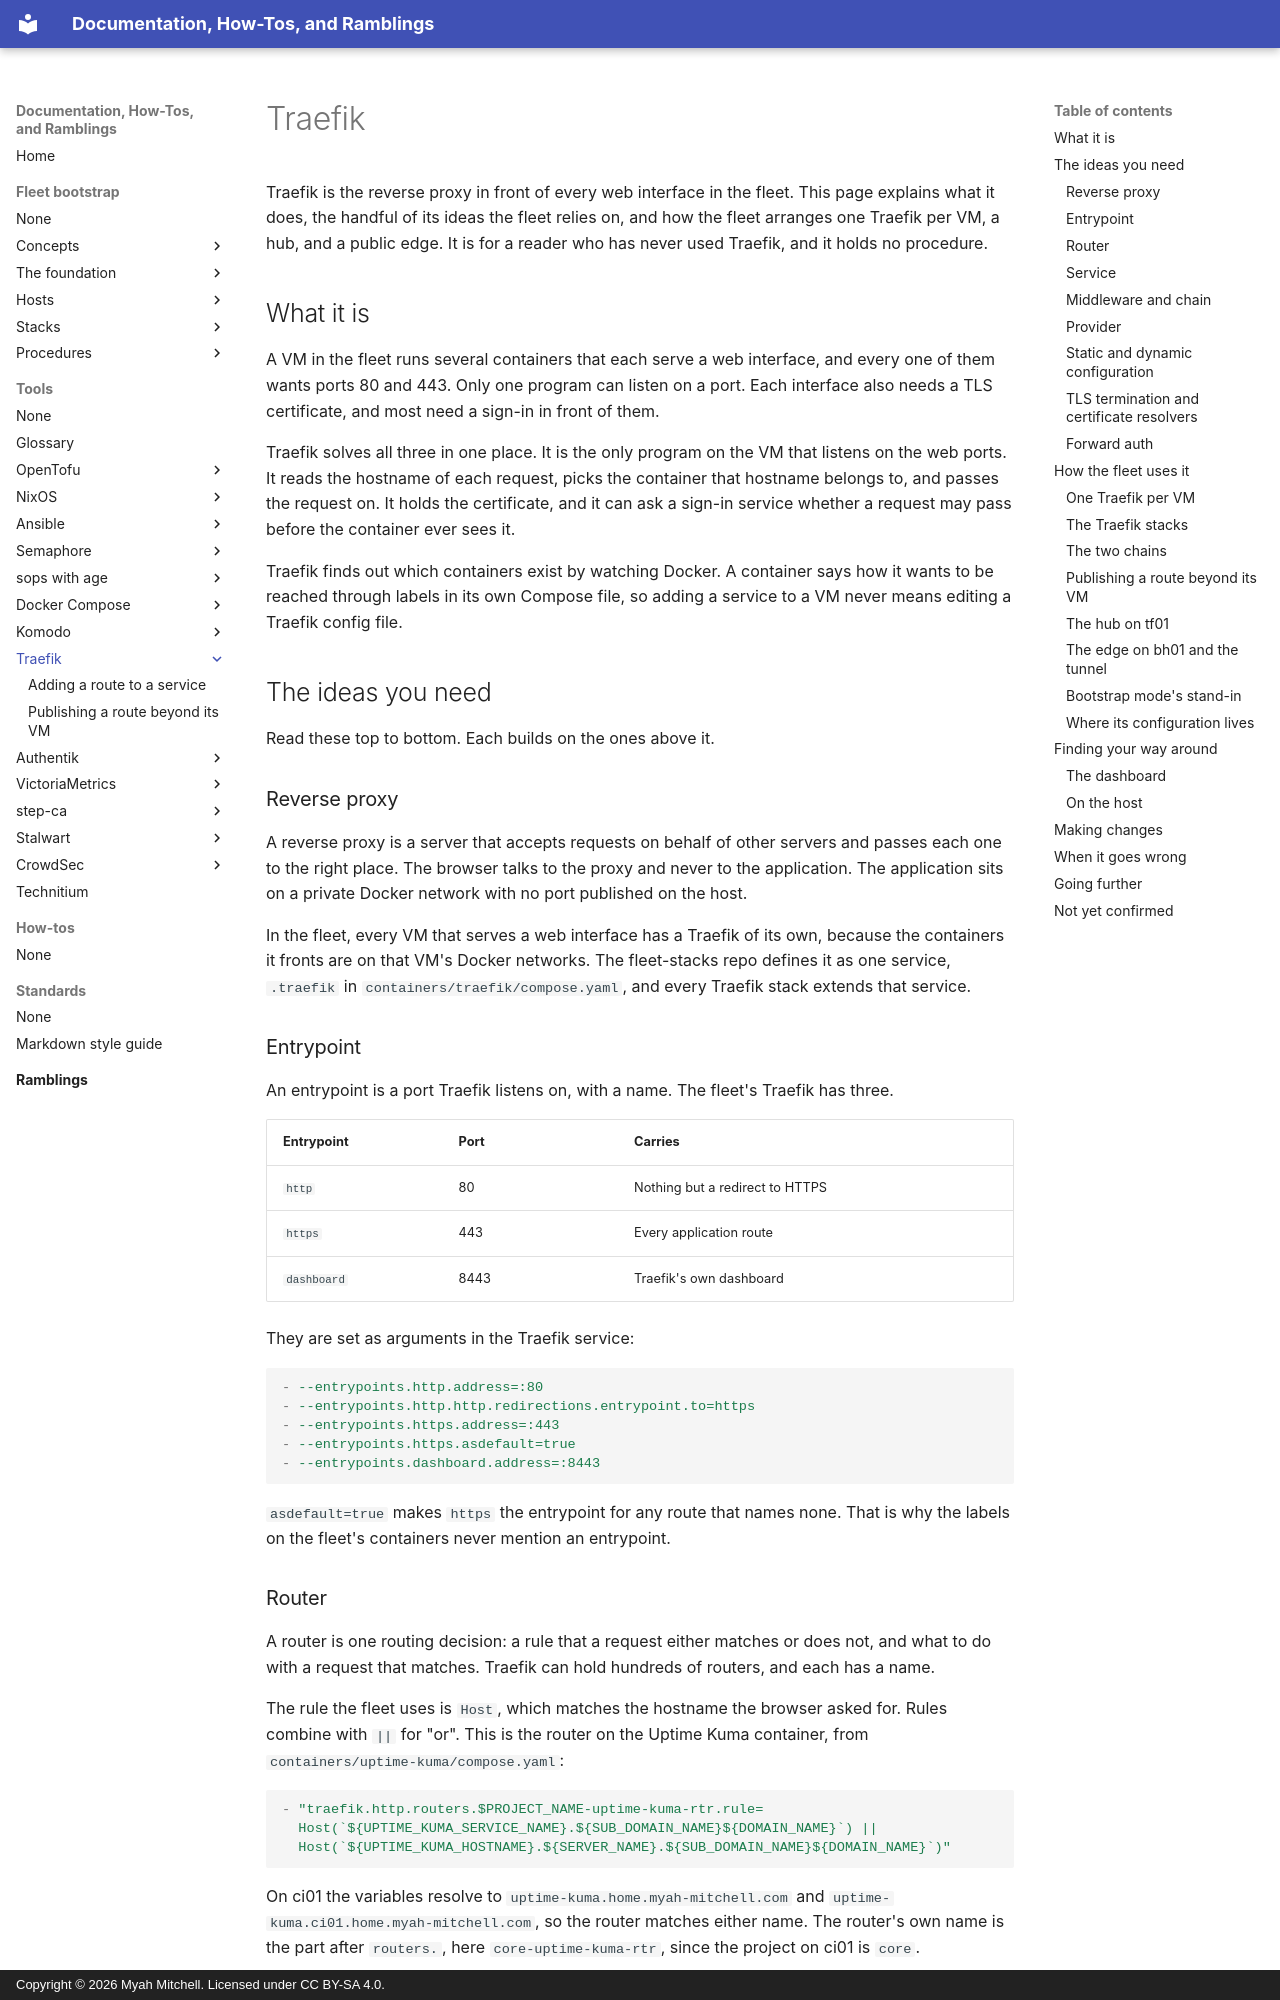

repository: myah-mitchell/docs · page: tools/traefik/index.html · generator: mkdocs · copyright: Copyright © 2026 Myah Mitchell. Licensed under CC BY-SA 4.0.

# Traefik

Traefik is the reverse proxy in front of every web interface in the fleet. This page explains what it does, the handful of its ideas the fleet relies on, and how the fleet arranges one Traefik per VM, a hub, and a public edge. It is for a reader who has never used Traefik, and it holds no procedure.

## What it is {#what}

A VM in the fleet runs several containers that each serve a web interface, and every one of them wants ports 80 and 443. Only one program can listen on a port. Each interface also needs a TLS certificate, and most need a sign-in in front of them.

Traefik solves all three in one place. It is the only program on the VM that listens on the web ports. It reads the hostname of each request, picks the container that hostname belongs to, and passes the request on. It holds the certificate, and it can ask a sign-in service whether a request may pass before the container ever sees it.

Traefik finds out which containers exist by watching Docker. A container says how it wants to be reached through labels in its own Compose file, so adding a service to a VM never means editing a Traefik config file.

## The ideas you need {#ideas}

Read these top to bottom. Each builds on the ones above it.

### Reverse proxy {#reverse-proxy}

A reverse proxy is a server that accepts requests on behalf of other servers and passes each one to the right place. The browser talks to the proxy and never to the application. The application sits on a private Docker network with no port published on the host.

In the fleet, every VM that serves a web interface has a Traefik of its own, because the containers it fronts are on that VM's Docker networks. The fleet-stacks repo defines it as one service, `.traefik` in `containers/traefik/compose.yaml`, and every Traefik stack extends that service.

### Entrypoint {#entrypoints}

An entrypoint is a port Traefik listens on, with a name. The fleet's Traefik has three.

| Entrypoint | Port | Carries |
| --- | --- | --- |
| `http` | 80 | Nothing but a redirect to HTTPS |
| `https` | 443 | Every application route |
| `dashboard` | 8443 | Traefik's own dashboard |

They are set as arguments in the Traefik service:

```yaml
- --entrypoints.http.address=:80
- --entrypoints.http.http.redirections.entrypoint.to=https
- --entrypoints.https.address=:443
- --entrypoints.https.asdefault=true
- --entrypoints.dashboard.address=:8443
```

`asdefault=true` makes `https` the entrypoint for any route that names none. That is why the labels on the fleet's containers never mention an entrypoint.

### Router {#routers}

A router is one routing decision: a rule that a request either matches or does not, and what to do with a request that matches. Traefik can hold hundreds of routers, and each has a name.

The rule the fleet uses is `Host`, which matches the hostname the browser asked for. Rules combine with `||` for "or". This is the router on the Uptime Kuma container, from `containers/uptime-kuma/compose.yaml`:

```yaml
- "traefik.http.routers.$PROJECT_NAME-uptime-kuma-rtr.rule=
  Host(`${UPTIME_KUMA_SERVICE_NAME}.${SUB_DOMAIN_NAME}${DOMAIN_NAME}`) ||
  Host(`${UPTIME_KUMA_HOSTNAME}.${SERVER_NAME}.${SUB_DOMAIN_NAME}${DOMAIN_NAME}`)"
```

On ci01 the variables resolve to `uptime-kuma.home.myah-mitchell.com` and `uptime-kuma.ci01.home.myah-mitchell.com`, so the router matches either name. The router's own name is the part after `routers.`, here `core-uptime-kuma-rtr`, since the project on ci01 is `core`.

A request that matches no router falls to a catch-all with a low priority, which belongs to the error-pages container. That is the page you see for a hostname nobody has claimed.
